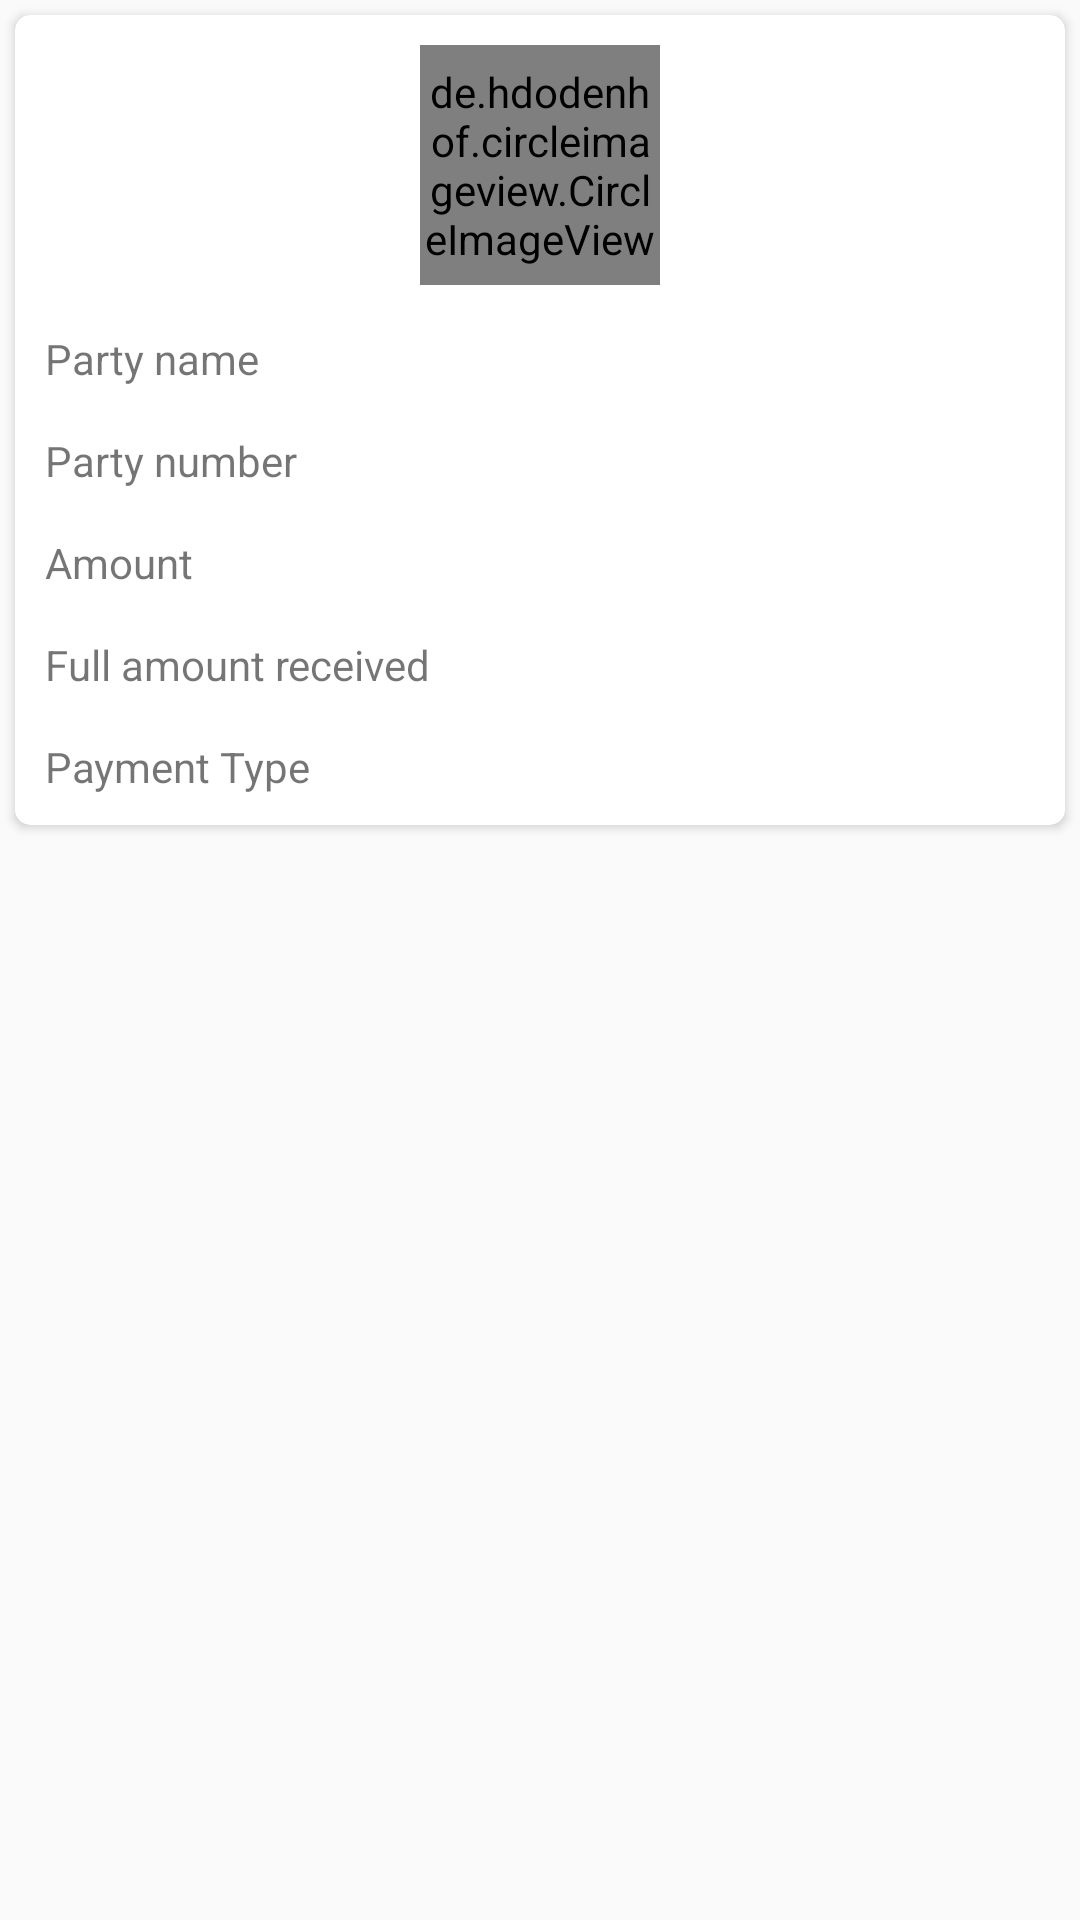

Here is an Android app screen rendered from its layout file. Give the layout XML and the strings, colors and styles it references.
<!-- AndroidManifest.xml: application theme Theme.AppCompat.Light.NoActionBar -->
<!-- res/layout/transaction_item.xml -->
<?xml version="1.0" encoding="utf-8"?>
<LinearLayout xmlns:android="http://schemas.android.com/apk/res/android"
    xmlns:app="http://schemas.android.com/apk/res-auto"
    android:orientation="vertical"
    android:layout_width="match_parent"
    android:layout_height="wrap_content">

    <androidx.cardview.widget.CardView
        android:layout_width="match_parent"
        android:layout_height="wrap_content"
        android:layout_margin="@dimen/dp_5"
        app:cardCornerRadius="@dimen/dp_5">


        <LinearLayout
            android:layout_width="match_parent"
            android:layout_height="match_parent"
            android:orientation="vertical"
            android:layout_margin="@dimen/dp_5">

            <de.hdodenhof.circleimageview.CircleImageView
                android:id="@+id/ivDocument"
                android:layout_width="@dimen/dp_80"
                android:layout_height="@dimen/dp_80"
                android:layout_marginTop="@dimen/dp_5"
                android:layout_gravity="center_horizontal"
                />

            <LinearLayout
                android:layout_width="match_parent"
                android:layout_height="wrap_content"
                android:orientation="horizontal"
                android:layout_marginTop="@dimen/dp_10"
                android:padding="@dimen/dp_5">

                <TextView
                    android:layout_width="0dp"
                    android:layout_height="match_parent"
                    android:layout_weight="0.4"
                    android:text="@string/party_name"
                    android:textSize="@dimen/sp_14"/>

                <TextView
                    android:id="@+id/tvPartyName"
                    android:layout_width="0dp"
                    android:layout_height="match_parent"
                    android:layout_weight="0.6"
                    android:textSize="@dimen/sp_14"/>

            </LinearLayout>

            <LinearLayout
                android:layout_width="match_parent"
                android:layout_height="wrap_content"
                android:orientation="horizontal"
                android:layout_marginTop="@dimen/dp_5"
                android:padding="@dimen/dp_5">

                <TextView
                    android:layout_width="0dp"
                    android:layout_height="match_parent"
                    android:layout_weight="0.4"
                    android:text="@string/party_number"
                    android:textSize="@dimen/sp_14"/>

                <TextView
                    android:id="@+id/tvPartyNumber"
                    android:layout_width="0dp"
                    android:layout_height="match_parent"
                    android:layout_weight="0.6"
                    android:textSize="@dimen/sp_14"/>

            </LinearLayout>

            <LinearLayout
                android:layout_width="match_parent"
                android:layout_height="wrap_content"
                android:orientation="horizontal"
                android:layout_marginTop="@dimen/dp_5"
                android:padding="@dimen/dp_5">

                <TextView
                    android:layout_width="0dp"
                    android:layout_height="match_parent"
                    android:layout_weight="0.4"
                    android:text="@string/amount"
                    android:textSize="@dimen/sp_14"/>

                <TextView
                    android:id="@+id/tvAmount"
                    android:layout_width="0dp"
                    android:layout_height="match_parent"
                    android:layout_weight="0.6"
                    android:textSize="@dimen/sp_14"/>

            </LinearLayout>

            <LinearLayout
                android:layout_width="match_parent"
                android:layout_height="wrap_content"
                android:orientation="horizontal"
                android:layout_marginTop="@dimen/dp_5"
                android:padding="@dimen/dp_5">

                <TextView
                    android:layout_width="0dp"
                    android:layout_height="match_parent"
                    android:layout_weight="0.4"
                    android:text="@string/full_amount_received"
                    android:textSize="@dimen/sp_14"/>

                <TextView
                    android:id="@+id/tvAllPayment"
                    android:layout_width="0dp"
                    android:layout_height="match_parent"
                    android:layout_weight="0.6"
                    android:textSize="@dimen/sp_14"/>

            </LinearLayout>

            <LinearLayout
                android:id="@+id/llPaidAmount"
                android:layout_width="match_parent"
                android:layout_height="wrap_content"
                android:orientation="vertical"
                android:visibility="gone">


            <LinearLayout
                android:layout_width="match_parent"
                android:layout_height="wrap_content"
                android:orientation="horizontal"
                android:layout_marginTop="@dimen/dp_5"
                android:padding="@dimen/dp_5">

                <TextView
                    android:layout_width="0dp"
                    android:layout_height="match_parent"
                    android:layout_weight="0.4"
                    android:text="@string/paid_amount"
                    android:textSize="@dimen/sp_14"/>

                <TextView
                    android:id="@+id/tvPaidAmount"
                    android:layout_width="0dp"
                    android:layout_height="match_parent"
                    android:layout_weight="0.6"
                    android:textSize="@dimen/sp_14"/>

            </LinearLayout>

            <LinearLayout
                android:layout_width="match_parent"
                android:layout_height="wrap_content"
                android:orientation="horizontal"
                android:layout_marginTop="@dimen/dp_5"
                android:padding="@dimen/dp_5">

                <TextView
                    android:layout_width="0dp"
                    android:layout_height="match_parent"
                    android:layout_weight="0.4"
                    android:text="@string/pending_amount"
                    android:textSize="@dimen/sp_14"/>

                <TextView
                    android:id="@+id/tvPendingAmount"
                    android:layout_width="0dp"
                    android:layout_height="match_parent"
                    android:layout_weight="0.6"
                    android:textSize="@dimen/sp_14"/>

            </LinearLayout>

            </LinearLayout>

            <LinearLayout
                android:layout_width="match_parent"
                android:layout_height="wrap_content"
                android:orientation="horizontal"
                android:layout_marginTop="@dimen/dp_5"
                android:padding="@dimen/dp_5">

                <TextView
                    android:layout_width="0dp"
                    android:layout_height="match_parent"
                    android:layout_weight="0.4"
                    android:text="Payment Type"
                    android:textSize="@dimen/sp_14"/>

                <TextView
                    android:id="@+id/tvPaymentType"
                    android:layout_width="0dp"
                    android:layout_height="match_parent"
                    android:layout_weight="0.6"
                    android:textSize="@dimen/sp_14"
                    android:textStyle="bold"/>

            </LinearLayout>


        </LinearLayout>

    </androidx.cardview.widget.CardView>
</LinearLayout>
<!-- resources referenced by this layout -->
<resources>
  <dimen name="dp_10">10dp</dimen>
  <dimen name="dp_5">5dp</dimen>
  <dimen name="dp_80">80dp</dimen>
  <dimen name="sp_14">14sp</dimen>
  <string name="amount">Amount</string>
  <string name="full_amount_received">Full amount received</string>
  <string name="paid_amount">Paid Amount</string>
  <string name="party_name">Party name</string>
  <string name="party_number">Party number</string>
  <string name="pending_amount">Pending Amount</string>
</resources>
